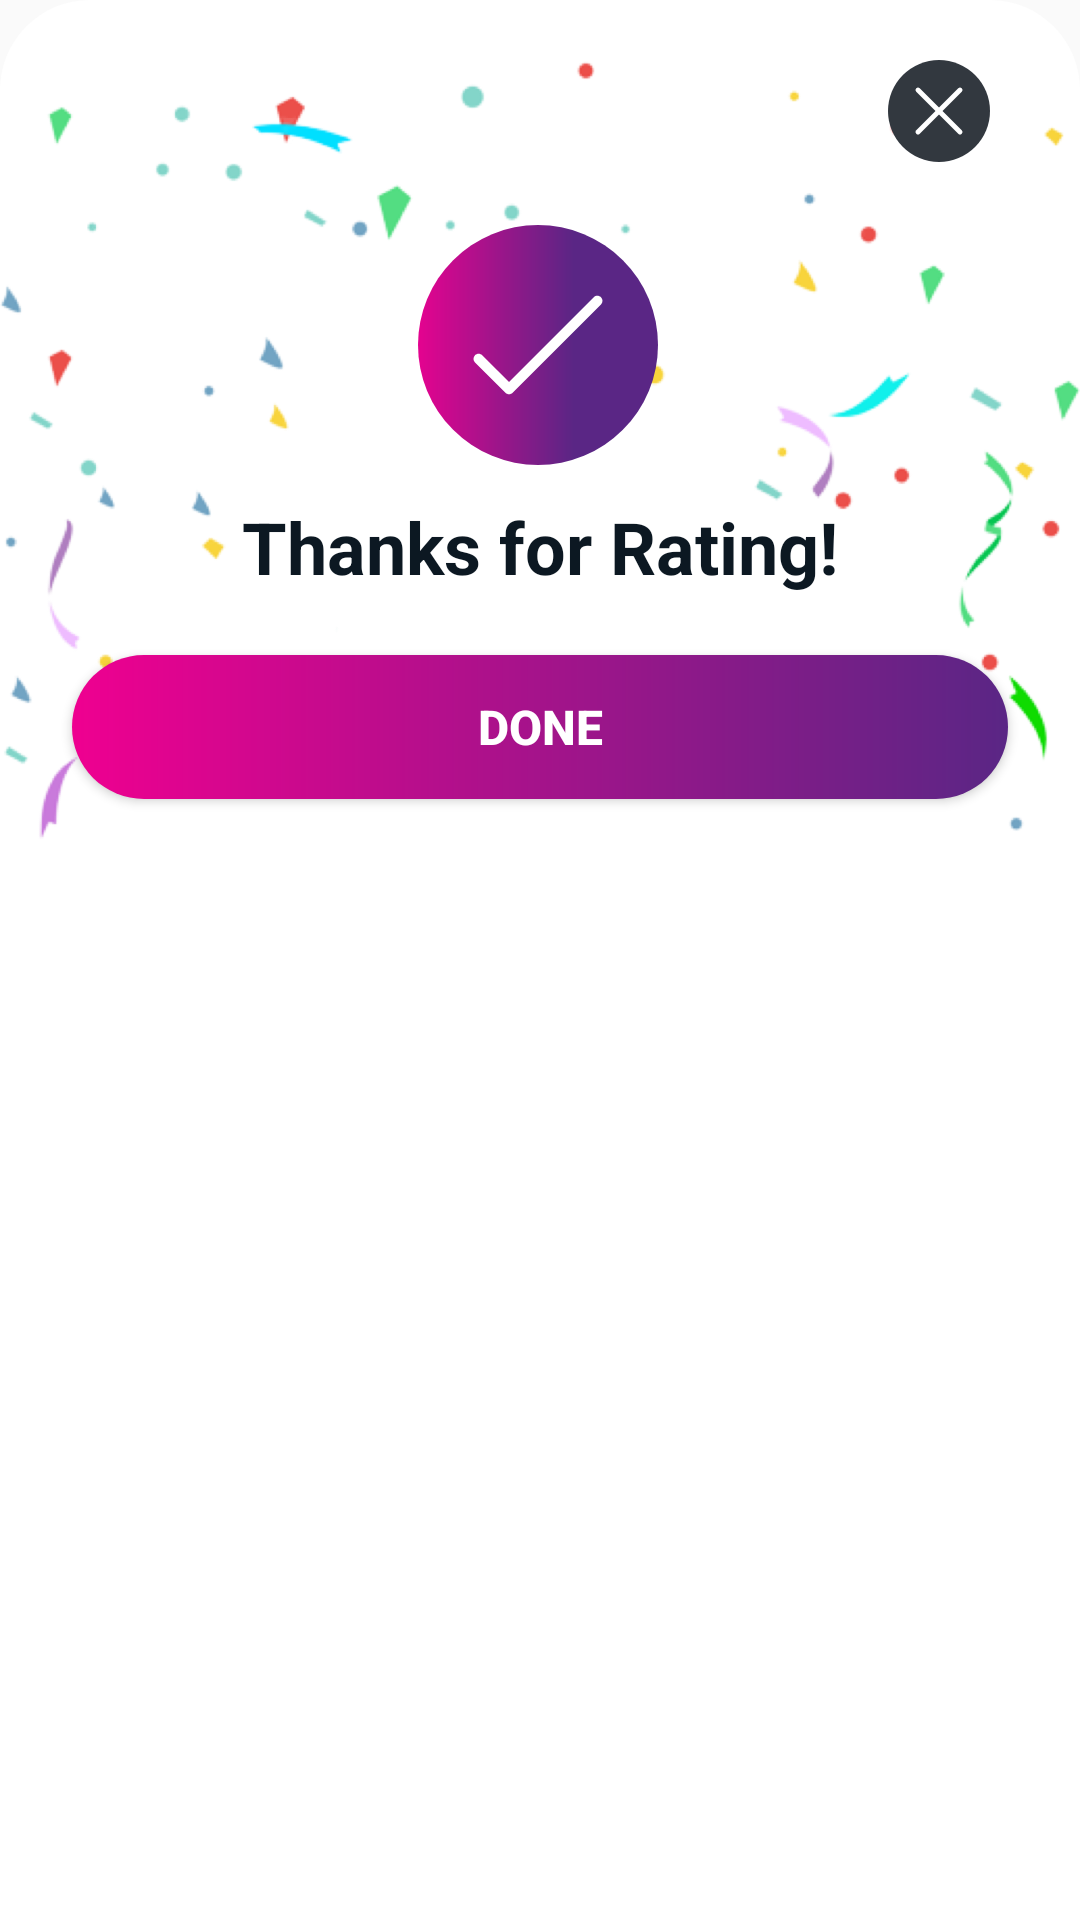

Layout XML and referenced resources for this Android screen:
<!-- AndroidManifest.xml: application theme Theme.SDC -->
<!-- res/layout/rating_done.xml -->
<?xml version="1.0" encoding="utf-8"?>
<androidx.constraintlayout.widget.ConstraintLayout xmlns:android="http://schemas.android.com/apk/res/android"
    xmlns:app="http://schemas.android.com/apk/res-auto"
    android:layout_width="match_parent"
    android:layout_height="wrap_content"
    android:background="@drawable/success_payment_bg">

    <ImageView
        android:id="@+id/imageView11"
        android:layout_width="match_parent"
        android:layout_height="300dp"
        android:src="@drawable/payment_successful_bg"
        app:layout_constraintEnd_toEndOf="parent"
        app:layout_constraintStart_toStartOf="parent"
        app:layout_constraintTop_toTopOf="parent"
        android:contentDescription="@string/todo" />

    <ImageView
        android:id="@+id/cancelRatingSheet"
        android:layout_width="wrap_content"
        android:layout_height="wrap_content"
        android:layout_marginTop="20dp"
        android:layout_marginEnd="30dp"
        android:background="@drawable/btn_guest_bg"
        android:padding="5dp"
        android:src="@drawable/ic_cancel"
        app:layout_constraintEnd_toEndOf="parent"
        app:layout_constraintTop_toTopOf="parent"
        android:contentDescription="@string/todo" />

    <ImageView
        android:id="@+id/imageView13"
        android:layout_width="wrap_content"
        android:layout_height="wrap_content"
        android:layout_marginTop="20dp"
        android:src="@drawable/ic_payment_successful"
        app:layout_constraintEnd_toEndOf="parent"
        app:layout_constraintHorizontal_bias="0.498"
        app:layout_constraintStart_toStartOf="parent"
        app:layout_constraintTop_toBottomOf="@+id/cancelRatingSheet"
        android:contentDescription="@string/todo" />

    <TextView
        android:id="@+id/textView9"
        android:layout_width="match_parent"
        android:layout_height="wrap_content"
        android:layout_marginTop="10dp"
        android:text="@string/thanks_for_rating"
        android:textAlignment="center"
        android:textColor="@color/movie_descrip_movie_name"
        android:textSize="24sp"
        android:textStyle="bold"
        app:layout_constraintEnd_toEndOf="@+id/imageView13"
        app:layout_constraintStart_toStartOf="@+id/imageView13"
        app:layout_constraintTop_toBottomOf="@+id/imageView13" />

    <Button
        android:id="@+id/ratingDoneBtn"
        android:layout_width="match_parent"
        android:layout_height="wrap_content"
        android:layout_marginStart="24dp"
        android:layout_marginEnd="24dp"
        android:background="@drawable/btn_gradient"
        android:text="@string/done"
        android:textColor="@color/white"
        android:textSize="16sp"
        android:textStyle="bold"
        android:layout_marginTop="20dp"
        app:layout_constraintEnd_toEndOf="parent"
        app:layout_constraintStart_toStartOf="parent"
        app:layout_constraintTop_toBottomOf="@+id/textView9" />

</androidx.constraintlayout.widget.ConstraintLayout>
<!-- resources referenced by this layout -->
<resources>
  <color name="movie_descrip_movie_name">#0C1822</color>
  <color name="white">#FFFFFFFF</color>
  <!-- drawable btn_gradient (drawable) -->
  <?xml version="1.0" encoding="utf-8"?>
  <shape xmlns:android="http://schemas.android.com/apk/res/android"
      android:shape="rectangle">
      <gradient
          android:endColor="#5A2685"
          android:startColor="#EF0090"
          android:type="linear"
          android:angle="360"/>
      <corners
          android:radius="24dp"/>
  </shape>
  <!-- drawable btn_guest_bg (drawable) -->
  <?xml version="1.0" encoding="utf-8"?>
  <shape xmlns:android="http://schemas.android.com/apk/res/android"
      android:shape="rectangle">
  
      <solid android:color="#32383F"/>
      <corners android:radius="24dp"/>
  </shape>
  <!-- drawable ic_cancel (drawable) -->
  <vector xmlns:android="http://schemas.android.com/apk/res/android"
      android:width="24dp"
      android:height="24dp"
      android:viewportWidth="24"
      android:viewportHeight="24">
    <path
        android:pathData="M0,0h24v24h-24z"
        android:strokeAlpha="0"
        android:strokeWidth="1"
        android:fillColor="#D8D8D8"
        android:fillType="evenOdd"
        android:strokeColor="#00000000"
        android:fillAlpha="0"/>
    <path
        android:pathData="M19,5L5,19"
        android:strokeLineJoin="round"
        android:strokeWidth="1.64705882"
        android:fillColor="#00000000"
        android:strokeColor="#FFFFFF"
        android:fillType="evenOdd"
        android:strokeLineCap="round"/>
    <path
        android:pathData="M5,5L19,19"
        android:strokeLineJoin="round"
        android:strokeWidth="1.64705882"
        android:fillColor="#00000000"
        android:strokeColor="#FFFFFF"
        android:fillType="evenOdd"
        android:strokeLineCap="round"/>
  </vector>
  <!-- drawable success_payment_bg (drawable) -->
  <?xml version="1.0" encoding="utf-8"?>
  <shape xmlns:android="http://schemas.android.com/apk/res/android"
      android:shape="rectangle">
      <solid android:color="@color/ScreenBgColor"/>
      <corners
          android:topLeftRadius="30dp"
          android:topRightRadius="30dp"/>
  </shape>
  <string name="done">DONE</string>
  <string name="thanks_for_rating">Thanks for Rating!</string>
  <string name="todo">TODO</string>
  <style name="Theme.SDC" parent="Theme.AppCompat.DayNight.NoActionBar">
          
          <item name="colorPrimary">@color/purple_500</item>
          <item name="colorPrimaryVariant">@color/purple_700</item>
          <item name="colorOnPrimary">@color/white</item>
          
          <item name="colorSecondary">@color/teal_200</item>
          <item name="colorSecondaryVariant">@color/teal_700</item>
          <item name="colorOnSecondary">@color/black</item>
          
          <item name="android:statusBarColor">?attr/colorPrimaryVariant</item>
          
  
          <item name="android:windowAnimationStyle">@style/WindowAnimation</item>
  
      </style>
  <color name="ScreenBgColor">#FFFFFF</color>
  <color name="purple_500">#E0008F</color>
  <color name="purple_700">#111820</color>
  <color name="teal_200">#FF03DAC5</color>
  <color name="teal_700">#FF018786</color>
  <color name="black">#FF000000</color>
  <style name="WindowAnimation">
          <item name="android:windowEnterAnimation">@android:anim/fade_in</item>
          <item name="android:windowExitAnimation">@android:anim/fade_out</item>
      </style>
</resources>
